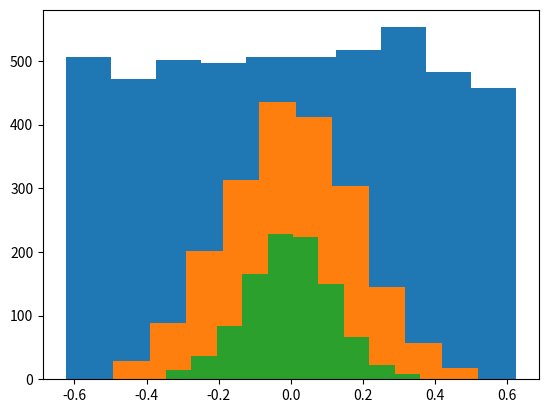

Generate this figure with matplotlib:
from random import random
import matplotlib.pyplot as plt

def my_distribution(x,y):
    if x > -1.25 and x < 1.25:
        if y<=1:
            return x

    elif x > -1 and x < 1:
        if y<=0.25: 
            return x
        else: return -1


def mean(values):
    m=0
    if len(values) == 0: return 0
    for i in values:
       m=m+i 
    return m/len(values)
    
def list_of_random_in_distribution(n):
    lst = []
    while n>0:
        while True:
            x=(random()-0.5)*1.25
            y=random()
            val=my_distribution(x,y)
            if val!=-1:
                lst.append(val)
                break
            print(val)
        n=n-1
    return lst


sequence=list_of_random_in_distribution(10000)
means_2=[]
means_5=[]
means_10=[]
n=0
while n<len(sequence):
    means_2.append(mean(sequence[n:n+1]))
    n=n+2
n=0
while n<len(sequence):
    means_5.append(mean(sequence[n:n+4]))
    n=n+5
n=0
while n<len(sequence):
    means_10.append(mean(sequence[n:n+9]))
    n=n+10
plt.hist(means_2)
plt.hist(means_5)
plt.hist(means_10)
plt.show()
